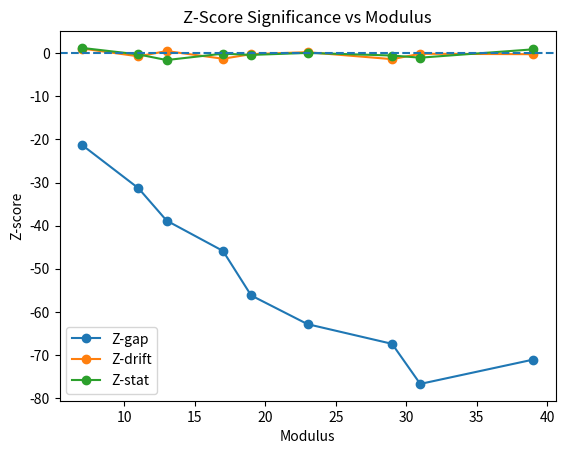

This chart was generated by the following Python code: (Note: this script raises an exception after producing the figure.)
import numpy as np
import matplotlib.pyplot as plt

# -----------------------------
# PRIME GENERATOR
# -----------------------------
def generate_primes(n):
    primes = []
    x = 2
    while len(primes) < n:
        for p in primes:
            if x % p == 0:
                break
        else:
            primes.append(x)
        x += 1
    return np.array(primes)


# -----------------------------
# TRANSITION MATRIX
# -----------------------------
def transition_matrix(seq, mod):
    residues = seq % mod
    T = np.zeros((mod, mod))

    for i in range(len(residues) - 1):
        a, b = residues[i], residues[i + 1]
        T[a, b] += 1

    # normalize rows
    for i in range(mod):
        if T[i].sum() > 0:
            T[i] /= T[i].sum()

    return T


# -----------------------------
# METRICS
# -----------------------------
def spectral_gap(T):
    eigvals = np.linalg.eigvals(T)
    eigvals = np.sort(np.abs(eigvals))[::-1]
    return eigvals[0] - eigvals[1]


def drift_strength(T):
    mod = T.shape[0]
    angles = 2 * np.pi * np.arange(mod) / mod
    vectors = np.exp(1j * angles)

    drift = 0
    for i in range(mod):
        drift += np.sum(T[i] * vectors)

    return np.abs(drift)


def stationary_deviation(T):
    eigvals, eigvecs = np.linalg.eig(T.T)
    idx = np.argmax(np.real(eigvals))
    pi = np.real(eigvecs[:, idx])
    pi = pi / np.sum(pi)

    uniform = np.ones_like(pi) / len(pi)
    return np.linalg.norm(pi - uniform)


# -----------------------------
# RANDOM BASELINE SAMPLING
# -----------------------------
def random_baseline(primes, mod, runs=200):
    gaps = []
    drifts = []
    stats = []

    for _ in range(runs):
        shuffled = np.random.permutation(primes)
        T = transition_matrix(shuffled, mod)

        gaps.append(spectral_gap(T))
        drifts.append(drift_strength(T))
        stats.append(stationary_deviation(T))

    return {
        "gap": np.array(gaps),
        "drift": np.array(drifts),
        "stat": np.array(stats),
    }


# -----------------------------
# Z-SCORE
# -----------------------------
def z_score(value, baseline):
    mean = np.mean(baseline)
    std = np.std(baseline)
    return (value - mean) / (std + 1e-12)


# -----------------------------
# MAIN ANALYSIS
# -----------------------------
def analyze(mod_list, n_primes=2000, runs=200):
    primes = generate_primes(n_primes)

    results = []

    for mod in mod_list:
        print(f"\n=== MOD {mod} ===")

        # prime system
        T_prime = transition_matrix(primes, mod)

        gap_p = spectral_gap(T_prime)
        drift_p = drift_strength(T_prime)
        stat_p = stationary_deviation(T_prime)

        # random baseline
        baseline = random_baseline(primes, mod, runs=runs)

        z_gap = z_score(gap_p, baseline["gap"])
        z_drift = z_score(drift_p, baseline["drift"])
        z_stat = z_score(stat_p, baseline["stat"])

        print(f"PRIME gap   = {gap_p:.4f}  (Z={z_gap:.2f})")
        print(f"PRIME drift = {drift_p:.4f}  (Z={z_drift:.2f})")
        print(f"PRIME stat  = {stat_p:.4f}  (Z={z_stat:.2f})")

        results.append({
            "mod": mod,
            "z_gap": z_gap,
            "z_drift": z_drift,
            "z_stat": z_stat
        })

    return results


# -----------------------------
# PLOT RESULTS
# -----------------------------
def plot_results(results):
    mods = [r["mod"] for r in results]
    z_gap = [r["z_gap"] for r in results]
    z_drift = [r["z_drift"] for r in results]
    z_stat = [r["z_stat"] for r in results]

    plt.figure()
    plt.plot(mods, z_gap, marker='o', label="Z-gap")
    plt.plot(mods, z_drift, marker='o', label="Z-drift")
    plt.plot(mods, z_stat, marker='o', label="Z-stat")

    plt.axhline(0, linestyle="--")
    plt.title("Z-Score Significance vs Modulus")
    plt.xlabel("Modulus")
    plt.ylabel("Z-score")
    plt.legend()

    plt.savefig("output/plots/zscore_significance.png")
    print("[OK] saved: output/plots/zscore_significance.png")
    plt.close()


# -----------------------------
# RUN
# -----------------------------
if __name__ == "__main__":
    MOD_LIST = [7, 11, 13, 17, 19, 23, 29, 31, 39]

    results = analyze(MOD_LIST, n_primes=2000, runs=200)
    plot_results(results)
